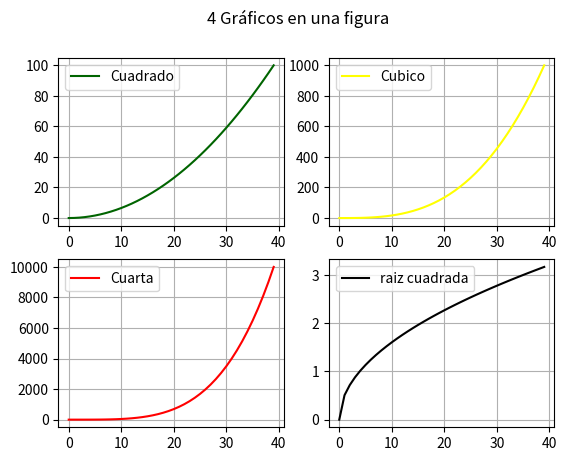

Reproduce this figure in Python.
# Matplotlib [Python]
# Ejercicios de práctica

# Autor: Inove Coding School
# Version: 2.0

# IMPORTANTE: NO borrar los comentarios
# que aparecen en verde con el hashtag "#"

# Ejercicios de matplotlib
import numpy as np
import matplotlib.pyplot as plt


if __name__ == '__main__':
    print("Bienvenidos a otra clase de Inove con Python")
    print("Line Plot: Figura con múltiples gráficos")

    # NOTA: aproveche los ejemplos "line_plot" y "scatter_plot" de clase

    # Se desea graficar cuatro funciones en una misma figura
    # en cuatros gráficos (axes) distintos. Para el siguiente
    # intervalor de valores de "X":
    x = np.linspace(0, 10, 40)

    # Realizar tres gráficos que representen
    # y1 = x^2 (X al cuadrado)
    # y2 = x^3 (X al cubo)
    # y3 = x^4 (X a la cuarta)
    # y4 = raiz_cuadrada(X)

    # Implementación:
    y1 = x**2
    y2 = x**3
    y3 = x**4
    y4 = np.sqrt(x)

    # Alumnos: Esos cuatro gráficos deben estar colocados
    # en la diposición de 2 filas y 2 columna:
    # ------
    #  graf1 | graf2
    # ------
    #  graf3 | graf4
    # Utilizar add_subplot para lograr este efecto
    # de "2 filas" "2 columna" de gráficos

    # Se debe colocar en la leyenda la función que representa
    # cada gráfico

    # Cada gráfico realizarlo con un color distinto
    # a su elección

    # Colocar una grilla a elección

    # Crear acá su gráfico
    fig=plt.figure()
    fig.suptitle("4 Gráficos en una figura")
    ax1=fig.add_subplot(2,2,1)
    ax2=fig.add_subplot(2,2,2)
    ax3=fig.add_subplot(2,2,3)
    ax4=fig.add_subplot(2,2,4)
    ax1.plot(y1, label= "Cuadrado", color="darkgreen")
    ax1.legend()
    ax1.grid()
    ax2.plot(y2, label="Cubico", color="yellow")
    ax2.legend()
    ax2.grid() 
    ax3.plot(y3, label="Cuarta", color="red")
    ax3.legend()
    ax3.grid()
    ax4.plot(y4, label="raiz cuadrada", color= "black")
    plt.legend()
    plt.grid()
    plt.show()
    print("terminamos")
